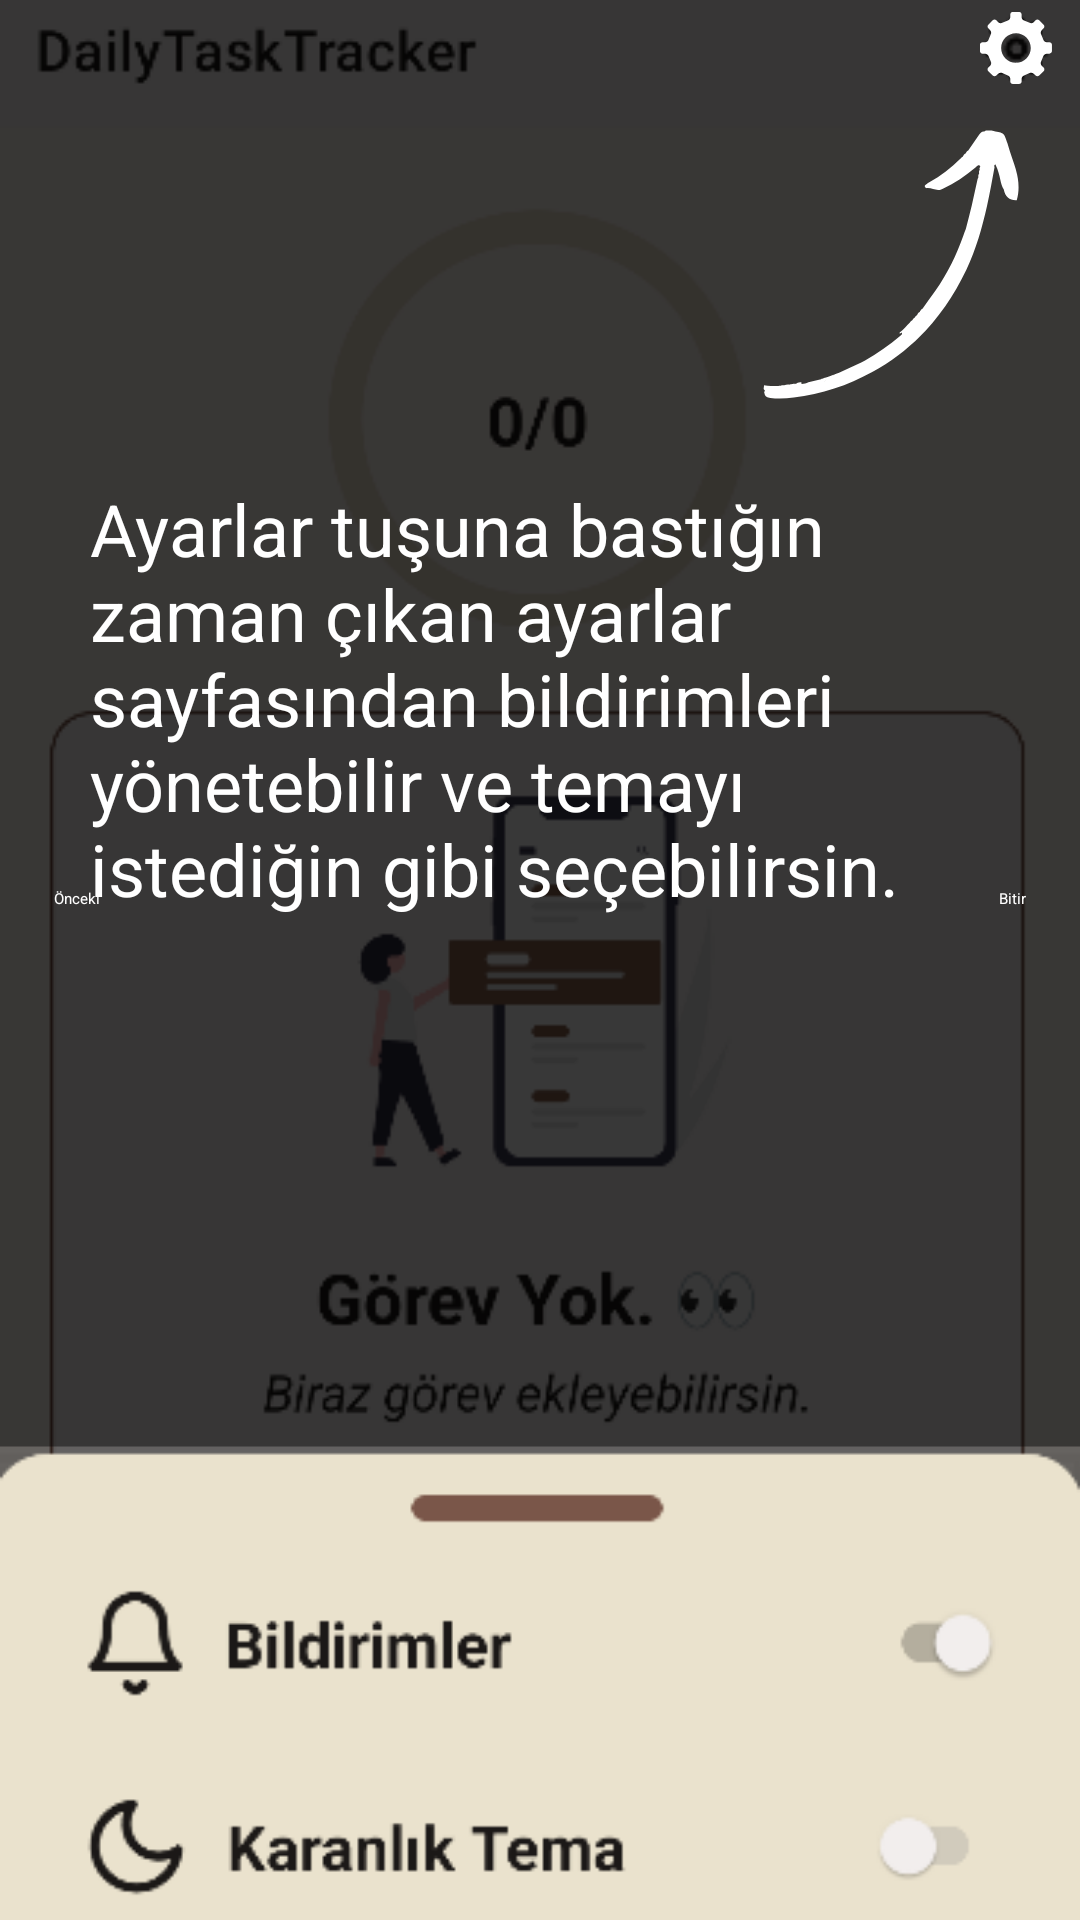

Here is an Android app screen rendered from its layout file. Give the layout XML and the strings, colors and styles it references.
<!-- AndroidManifest.xml: application theme Theme.DailyTaskTracker -->
<!-- res/layout/fourth_screen.xml -->
<?xml version="1.0" encoding="utf-8"?>
<androidx.constraintlayout.widget.ConstraintLayout
    xmlns:android="http://schemas.android.com/apk/res/android"
    xmlns:app="http://schemas.android.com/apk/res-auto"
    xmlns:tools="http://schemas.android.com/tools"
    android:layout_width="match_parent"
    android:layout_height="match_parent"
    tools:context=".onboard.screens.FourthScreen">

    <ImageView
        android:id="@+id/imageView5"
        android:layout_width="0dp"
        android:layout_height="0dp"
        android:src="@drawable/fourth_screen"
        app:layout_constraintBottom_toBottomOf="parent"
        app:layout_constraintEnd_toEndOf="parent"
        app:layout_constraintStart_toStartOf="parent"
        app:layout_constraintTop_toTopOf="parent" />

    <TextView
        android:id="@+id/textView"
        android:layout_width="0dp"
        android:layout_height="wrap_content"
        android:layout_marginStart="30dp"
        android:layout_marginTop="160dp"
        android:layout_marginEnd="30dp"
        android:text="@string/fourth_screen_desc"
        android:textColor="@color/white"
        android:textSize="24sp"
        app:layout_constraintEnd_toEndOf="parent"
        app:layout_constraintHorizontal_bias="0.0"
        app:layout_constraintStart_toStartOf="parent"
        app:layout_constraintTop_toTopOf="parent" />

    <Button
        android:id="@+id/btnFinish"
        android:layout_width="wrap_content"
        android:layout_height="48dp"
        android:layout_marginEnd="18dp"
        android:text="@string/btn_finish"
        android:textColor="@color/white"
        android:backgroundTint="@color/cardview_dark_background"
        app:layout_constraintBottom_toBottomOf="parent"
        app:layout_constraintEnd_toEndOf="parent"
        app:layout_constraintTop_toTopOf="parent" />

    <Button
        android:id="@+id/btnPrevious"
        android:layout_width="wrap_content"
        android:layout_height="48dp"
        android:layout_marginStart="18dp"
        android:text="@string/btn_previous"
        android:textColor="@color/white"
        android:backgroundTint="@color/cardview_dark_background"
        app:layout_constraintBottom_toBottomOf="parent"
        app:layout_constraintStart_toStartOf="parent"
        app:layout_constraintTop_toTopOf="parent" />
</androidx.constraintlayout.widget.ConstraintLayout>
<!-- resources referenced by this layout -->
<resources>
  <color name="white">#FFFFFFFF</color>
  <!-- drawable fourth_screen: png bitmap (drawable, 170721 bytes) -->
  <string name="btn_finish">Bitir</string>
  <string name="btn_previous">Önceki</string>
  <string name="fourth_screen_desc">Ayarlar tuşuna bastığın zaman çıkan ayarlar sayfasından bildirimleri yönetebilir ve temayı istediğin gibi seçebilirsin.</string>
</resources>
